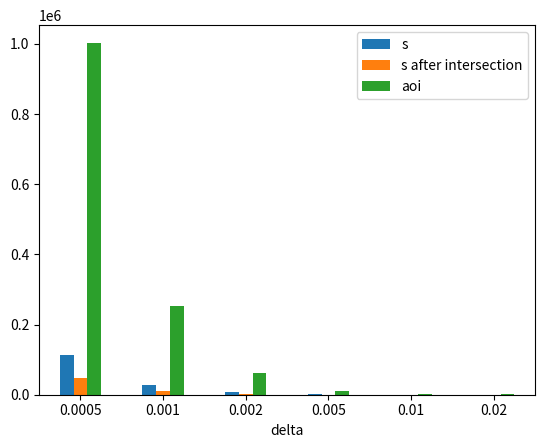

This figure's Python source:
import numpy as np
import pandas as pd

result = '''
#
84236
83700
1003056

94367
17421
1003056

98137
1725
1003056

685788
20044
1003056

97742
23188
1003056

115693
81479
1003056

94737
73477
1003056

47513
47513
1003056

93898
17969
1003056

99289
13256
1003056

96114
20884
1003056

95051
69342
1003056

99106
43159
1003056

100156
90390
1003056

96030
1628
1003056

47486
47486
1003056

94255
83153
1003056

93567
1915
1003056

95919
8742
1003056

94734
39671
1003056

98410
93128
1003056

98034
19831
1003056

91879
91879
1003056

94946
41647
1003056

95985
16143
1003056

98908
41345
1003056

98102
97955
1003056

94744
85900
1003056

95137
223
1003056

96329
91714
1003056

95675
28492
1003056

97931
84178
1003056

96882
70300
1003056

93320
85781
1003056

96076
38059
1003056

94976
22586
1003056

100301
7059
1003056

95138
11132
1003056

92490
92490
1003056

97071
5351
1003056

95772
35756
1003056

98549
17130
1003056

96499
82995
1003056

99544
13814
1003056

116098
116094
1003056

97305
97305
1003056

98718
5004
1003056

95749
64362
1003056

95864
39225
1003056

96955
246
1003056

45099
33138
1003056

96619
19118
1003056

92271
64909
1003056

53640
7192
1003056

94229
183
1003056

97933
9920
1003056

95016
80627
1003056

96917
4719
1003056

95903
27292
1003056

99215
7602
1003056

95005
57040
1003056

98155
54747
1003056

47273
47256
1003056

96310
60789
1003056

98081
2478
1003056

93810
87613
1003056

97306
59736
1003056

93877
59841
1003056

94192
17934
1003056

97985
44526
1003056

96395
40653
1003056

49826
49826
1003056

92986
22030
1003056

53838
53838
1003056

94758
55028
1003056

95559
24121
1003056

96150
49780
1003056

98138
68681
1003056

84033
81835
1003056

53887
439
1003056

95274
5196
1003056

47485
47485
1003056

46572
33428
1003056

98741
98741
1003056

96025
43311
1003056

98940
231
1003056

98146
3407
1003056

94857
60366
1003056

46422
21706
1003056

98291
55816
1003056

102809
2734
1003056

47298
47298
1003056

97306
43409
1003056

97194
68167
1003056

97446
22172
1003056

95372
71518
1003056

96506
41661
1003056

95814
46452
1003056

49699
18932
1003056

45334
26098
1003056

98333
2452
1003056

96465
44744
1003056

95733
95733
1003056

94340
6149
1003056

49807
49807
1003056

95428
57433
1003056

47003
43238
1003056

95977
26152
1003056

96739
64220
1003056

99030
94077
1003056

93497
93497
1003056

97996
81029
1003056

94450
18771
1003056

92183
14695
1003056

93913
90339
1003056

101171
100482
1003056

1217964
630966
1003056

96403
12973
1003056

96197
39713
1003056

94111
75494
1003056

96176
62413
1003056

55182
55182
1003056

97809
39006
1003056

95704
37108
1003056

98646
98646
1003056

96547
79354
1003056

94992
40436
1003056

93481
7513
1003056

1149609
200957
1003056

95444
38844
1003056

94230
2203
1003056

94689
75
1003056

97864
1534
1003056

94343
7555
1003056

94724
1
1003056

575192
71897
1003056

99688
51059
1003056

97499
23746
1003056

94828
65
1003056

96466
9749
1003056

98168
0
1003056

96584
59463
1003056

96122
8
1003056

97018
96965
1003056
#
20842
20725
251487

23363
4326
251487

24301
427
251487

170952
5004
251487

24190
5781
251487

28715
20381
251487

23456
18244
251487

11706
11706
251487

23247
4496
251487

24588
3305
251487

23785
5194
251487

23531
17213
251487

24542
10744
251487

24803
22443
251487

23774
412
251487

11697
11697
251487

23343
20637
251487

23167
477
251487

23749
2200
251487

23456
9847
251487

24372
23114
251487

24275
4938
251487

22748
22748
251487

23505
10347
251487

23767
4040
251487

24497
10267
251487

24292
24266
251487

23458
21316
251487

23557
55
251487

23850
22756
251487

23686
7071
251487

24251
20892
251487

23989
17460
251487

23090
21273
251487

23791
9461
251487

23514
5623
251487

24842
1757
251487

23556
2775
251487

22894
22894
251487

24035
1331
251487

23713
8875
251487

24403
4255
251487

23895
20609
251487

24655
3434
251487

28762
28762
251487

24100
24100
251487

24452
1264
251487

23707
15975
251487

23738
9750
251487

24010
61
251487

11107
8229
251487

23926
4747
251487

22839
16116
251487

13227
1796
251487

23332
45
251487

24249
2465
251487

23525
20008
251487

24000
1191
251487

23748
6779
251487

24569
1891
251487

23523
14167
251487

24307
13586
251487

11635
11635
251487

23850
15088
251487

24291
617
251487

23226
21738
251487

24092
14905
251487

23242
14890
251487

23320
4457
251487

24267
11053
251487

23867
10091
251487

12277
12277
251487

23008
5481
251487

13269
13269
251487

23460
13654
251487

23660
6001
251487

23808
12353
251487

24301
17046
251487

20795
20287
251487

13282
108
251487

23587
1293
251487

11695
11695
251487

11459
8327
251487

24447
24447
251487

23776
10750
251487

24500
56
251487

24304
848
251487

23487
14981
251487

11430
5413
251487

24342
13867
251487

25464
692
251487

11645
11645
251487

24095
10774
251487

24071
16923
251487

24132
5552
251487

23613
17751
251487

23895
10349
251487

23720
11565
251487

12247
4681
251487

11156
6445
251487

24353
623
251487

23901
11130
251487

23693
23693
251487

23357
1529
251487

12270
12270
251487

23626
14263
251487

11573
10715
251487

23765
6506
251487

23953
15932
251487

24525
23351
251487

23133
23133
251487

24266
20109
251487

23382
4660
251487

22818
3675
251487

23254
22416
251487

25057
24908
251487

303829
157823
251487

23871
3222
251487

23819
9929
251487

23316
18743
251487

23814
15500
251487

13609
13609
251487

24225
9734
251487

23700
9226
251487

24428
24428
251487

23905
19725
251487

23522
10037
251487

23140
1866
251487

286755
50315
251487

23632
9640
251487

23332
547
251487

23447
20
251487

24236
380
251487

23357
1888
251487

23453
0
251487

143337
18016
251487

24687
12673
251487

24147
5962
251487

23480
16
251487

23885
2424
251487

24310
0
251487

23913
14768
251487

23801
1
251487

24025
24019
251487
#
5104
5083
63242

5730
1068
63242

5958
105
63242

42493
1248
63242

5933
1443
63242

7059
5101
63242

5751
4502
63242

2837
2837
63242

5698
1126
63242

6032
822
63242

5832
1284
63242

5769
4242
63242

6020
2662
63242

6083
5534
63242

5829
106
63242

2838
2838
63242

5733
5091
63242

5678
118
63242

5823
557
63242

5750
2428
63242

5977
5693
63242

5951
1223
63242

5579
5579
63242

5763
2556
63242

5826
1012
63242

6008
2535
63242

5958
5955
63242

5750
5250
63242

5775
13
63242

5846
5604
63242

5809
1744
63242

5945
5145
63242

5887
4310
63242

5655
5232
63242

5834
2337
63242

5764
1392
63242

6095
434
63242

5777
692
63242

5613
5613
63242

5895
331
63242

5813
2187
63242

5984
1049
63242

5858
5082
63242

6048
849
63242

7080
7080
63242

5907
5907
63242

5995
321
63242

5811
3935
63242

5820
2407
63242

5889
15
63242

2689
2022
63242

5868
1172
63242

5600
3977
63242

3216
448
63242

5721
11
63242

5948
609
63242

5767
4930
63242

5884
301
63242

5824
1669
63242

6026
468
63242

5763
3495
63242

5962
3348
63242

2822
2822
63242

5849
3717
63242

5959
152
63242

5694
5351
63242

5907
3709
63242

5699
3686
63242

5720
1100
63242

5953
2724
63242

5852
2486
63242

2979
2979
63242

5634
1353
63242

3222
3222
63242

5751
3362
63242

5800
1484
63242

5837
3044
63242

5961
4200
63242

5094
4987
63242

3227
26
63242

5785
322
63242

2836
2836
63242

2771
2066
63242

5994
5994
63242

5829
2649
63242

6016
13
63242

5961
213
63242

5759
3692
63242

2769
1344
63242

5972
3424
63242

6248
177
63242

2821
2821
63242

5909
2656
63242

5906
4170
63242

5918
1395
63242

5788
4369
63242

5858
2554
63242

5816
2868
63242

2974
1145
63242

2703
1574
63242

5977
161
63242

5854
2747
63242

5809
5809
63242

5728
378
63242

2979
2979
63242

5792
3519
63242

2805
2631
63242

5828
1611
63242

5864
3915
63242

6015
5753
63242

5668
5668
63242

5951
4954
63242

5732
1150
63242

5591
920
63242

5709
5526
63242

6150
6122
63242

75625
39493
63242

5853
796
63242

5840
2484
63242

5703
4606
63242

5837
3824
63242

3299
3299
63242

5941
2422
63242

5812
2282
63242

5989
5989
63242

5861
4873
63242

5768
2477
63242

5674
464
63242

71365
12617
63242

5796
2377
63242

5719
134
63242

5748
5
63242

5947
95
63242

5726
472
63242

5751
0
63242

35599
4525
63242

6054
3121
63242

5925
1506
63242

5757
4
63242

5856
599
63242

5964
0
63242

5864
3643
63242

5834
0
63242

5893
5893
63242
#
765
763
10302

863
165
10302

899
16
10302

6682
199
10302

896
227
10302

1068
809
10302

868
689
10302

413
413
10302

858
181
10302

913
130
10302

883
202
10302

867
646
10302

908
416
10302

918
849
10302

875
18
10302

412
412
10302

870
784
10302

856
18
10302

880
94
10302

866
372
10302

901
870
10302

899
193
10302

838
838
10302

866
393
10302

877
167
10302

904
388
10302

898
898
10302

867
802
10302

871
2
10302

880
854
10302

878
270
10302

897
786
10302

886
659
10302

855
802
10302

879
361
10302

869
218
10302

921
69
10302

876
110
10302

847
847
10302

888
52
10302

875
334
10302

904
163
10302

882
779
10302

914
131
10302

1072
1072
10302

891
891
10302

901
56
10302

876
603
10302

878
373
10302

887
2
10302

388
305
10302

884
181
10302

845
610
10302

472
73
10302

857
2
10302

897
94
10302

870
754
10302

887
53
10302

875
255
10302

909
72
10302

868
537
10302

898
509
10302

412
412
10302

882
569
10302

900
24
10302

857
815
10302

892
584
10302

859
569
10302

861
171
10302

898
418
10302

882
383
10302

436
436
10302

848
210
10302

471
471
10302

867
515
10302

873
230
10302

879
465
10302

899
644
10302

764
755
10302

471
5
10302

871
50
10302

413
413
10302

404
318
10302

907
907
10302

880
408
10302

905
1
10302

899
34
10302

869
565
10302

402
212
10302

901
528
10302

943
32
10302

409
409
10302

888
405
10302

892
641
10302

891
226
10302

874
670
10302

885
396
10302

875
445
10302

433
172
10302

392
232
10302

898
28
10302

879
421
10302

875
875
10302

861
58
10302

435
435
10302

875
542
10302

408
396
10302

877
248
10302

888
603
10302

907
878
10302

858
858
10302

897
758
10302

864
178
10302

842
147
10302

857
840
10302

929
927
10302

11935
6333
10302

877
122
10302

878
395
10302

859
703
10302

877
586
10302

485
485
10302

897
384
10302

876
353
10302

903
903
10302

884
750
10302

870
378
10302

854
72
10302

11262
2038
10302

873
365
10302

862
21
10302

867
2
10302

899
14
10302

862
75
10302

866
0
10302

5582
737
10302

912
476
10302

887
247
10302

866
0
10302

884
94
10302

898
0
10302

883
560
10302

882
0
10302

890
890
10302
#
171
171
2652

192
38
2652

201
5
2652

1621
48
2652

202
55
2652

247
203
2652

196
160
2652

87
87
2652

193
45
2652

207
32
2652

199
48
2652

194
148
2652

207
98
2652

206
197
2652

197
5
2652

87
87
2652

200
184
2652

194
5
2652

196
25
2652

195
86
2652

201
198
2652

202
45
2652

188
188
2652

195
91
2652

197
41
2652

204
90
2652

202
202
2652

196
185
2652

196
1
2652

197
195
2652

198
62
2652

202
182
2652

200
155
2652

191
184
2652

199
87
2652

197
51
2652

206
15
2652

195
27
2652

188
188
2652

200
12
2652

197
78
2652

203
38
2652

199
180
2652

205
30
2652

242
242
2652

201
201
2652

204
16
2652

197
139
2652

198
86
2652

199
1
2652

82
70
2652

199
42
2652

190
141
2652

101
17
2652

193
1
2652

201
22
2652

195
173
2652

199
14
2652

200
60
2652

203
17
2652

195
124
2652

201
117
2652

87
87
2652

199
133
2652

203
7
2652

193
187
2652

201
142
2652

191
133
2652

194
40
2652

203
96
2652

199
88
2652

92
92
2652

189
48
2652

102
102
2652

198
120
2652

195
55
2652

196
107
2652

205
151
2652

171
171
2652

100
1
2652

198
12
2652

88
88
2652

84
73
2652

205
205
2652

199
95
2652

202
0
2652

202
9
2652

193
130
2652

84
49
2652

205
126
2652

216
9
2652

87
87
2652

200
92
2652

200
149
2652

198
55
2652

197
154
2652

198
92
2652

197
106
2652

91
38
2652

80
47
2652

202
8
2652

201
100
2652

199
199
2652

195
14
2652

91
91
2652

195
125
2652

85
85
2652

198
58
2652

200
140
2652

207
203
2652

193
193
2652

202
173
2652

196
41
2652

187
35
2652

193
191
2652

210
210
2652

2921
1593
2652

195
27
2652

196
96
2652

192
161
2652

198
136
2652

101
101
2652

200
91
2652

195
83
2652

204
204
2652

198
174
2652

199
89
2652

191
16
2652

2750
515
2652

199
84
2652

193
4
2652

197
1
2652

202
4
2652

193
18
2652

196
0
2652

1345
188
2652

206
112
2652

202
65
2652

194
0
2652

198
22
2652

203
0
2652

198
132
2652

199
0
2652

200
200
2652
#
34
34
702

37
6
702

39
1
702

382
11
702

41
13
702

51
50
702

39
33
702

16
16
702

38
10
702

40
7
702

41
10
702

37
31
702

41
21
702

41
40
702

38
2
702

14
14
702

39
37
702

38
1
702

39
6
702

40
18
702

39
39
702

37
8
702

37
37
702

40
20
702

38
9
702

40
19
702

38
38
702

38
37
702

37
0
702

38
38
702

39
14
702

41
39
702

40
33
702

39
39
702

38
18
702

37
11
702

42
3
702

40
7
702

34
34
702

39
3
702

38
17
702

39
8
702

37
35
702

40
5
702

48
48
702

38
38
702

38
4
702

38
29
702

40
18
702

41
0
702

14
13
702

38
7
702

36
28
702

17
4
702

38
1
702

37
4
702

38
35
702

41
4
702

40
12
702

39
3
702

40
26
702

41
25
702

16
16
702

38
28
702

41
1
702

37
37
702

42
32
702

39
29
702

38
9
702

39
20
702

37
17
702

15
15
702

37
10
702

17
17
702

40
26
702

39
11
702

37
21
702

39
32
702

32
32
702

17
0
702

40
3
702

11
11
702

13
12
702

41
41
702

41
21
702

42
0
702

40
2
702

38
26
702

12
8
702

42
28
702

44
2
702

15
15
702

40
19
702

37
30
702

40
13
702

39
32
702

40
20
702

40
24
702

14
7
702

14
8
702

40
1
702

42
22
702

36
36
702

39
4
702

15
15
702

39
26
702

14
14
702

38
12
702

40
31
702

42
42
702

36
36
702

41
37
702

40
10
702

36
7
702

38
38
702

43
43
702

695
399
702

39
7
702

37
21
702

37
33
702

39
28
702

16
16
702

39
20
702

40
19
702

40
40
702

41
37
702

38
19
702

37
3
702

656
132
702

40
18
702

37
1
702

39
1
702

42
1
702

38
5
702

40
0
702

317
48
702

39
22
702

43
16
702

38
0
702

41
6
702

42
0
702

39
27
702

39
0
702

39
39
702
'''


import matplotlib.pyplot as plt

def group(l, n):
    params = ()
    for i in range(n):
        params += (l[i::n], )
    return list(zip(*params))

deltas = iter([0.0005, 0.001, 0.002, 0.005, 0.01, 0.02])
objs = []
for query in map(lambda s: s.split(), filter(lambda s: len(s) > 0, result.strip().split('#'))):
    query = [int(x) for x in query]
    df = pd.DataFrame(group(query, 3))
    series = df.mean()
    obj = {}
    obj['delta'] = next(deltas)
    obj['s'] = series[0]
    obj['s after intersection'] = series[1]
    obj['aoi'] = series[2]
    objs.append(obj)


plot_df = pd.DataFrame(objs)
ax = plot_df.plot.bar(rot=0, x='delta')
plt.savefig('result.png')